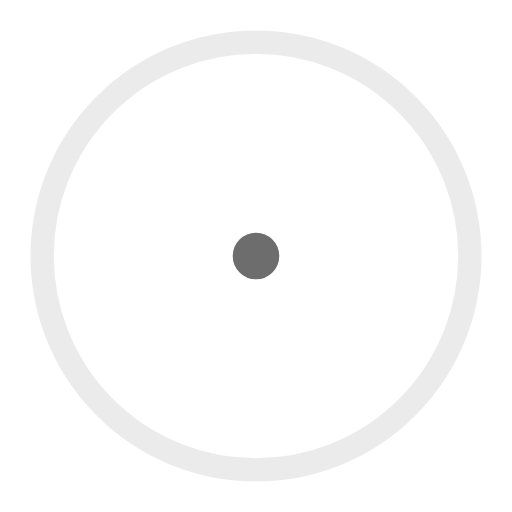
t = 0.00 s
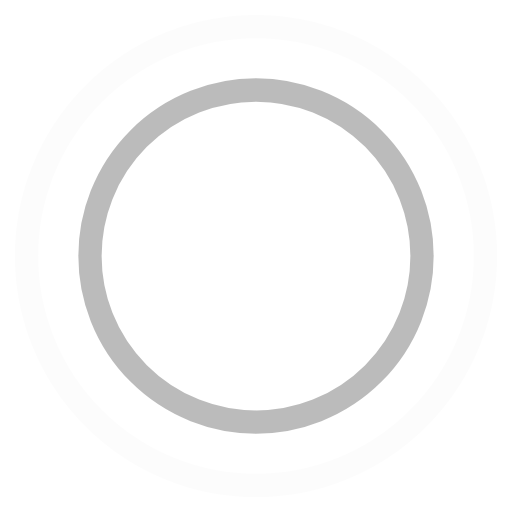
t = 0.45 s
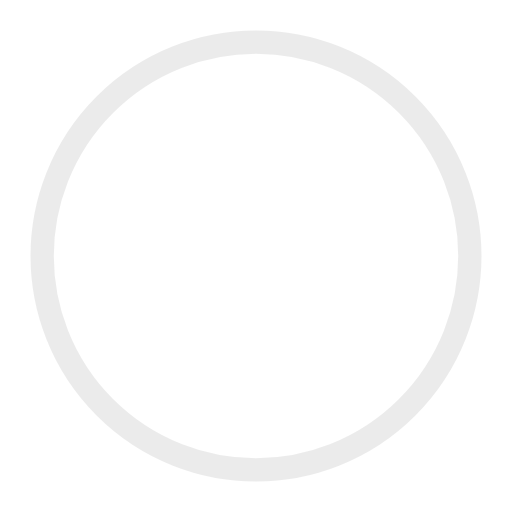
t = 0.90 s
t = 1.35 s: frame unchanged from t = 0.45 s, image omitted

The animated SVG that drew these frames (rendered in a browser with its animation timeline set to each time). Animation: 4 SMIL elements (animate=4); one cycle of 1.80 s, repeats indefinitely.

<!-- By Sam Herbert (@sherb), for everyone. More @ http://goo.gl/7AJzbL -->
<svg width="44" height="44" viewBox="0 0 44 44" xmlns="http://www.w3.org/2000/svg" stroke="#6d6d6d">
    <g fill="none" fill-rule="evenodd" stroke-width="2">
        <circle cx="22" cy="22" r="1">
            <animate attributeName="r"
                begin="0s" dur="1.8s"
                values="1; 20"
                calcMode="spline"
                keyTimes="0; 1"
                keySplines="0.165, 0.84, 0.44, 1"
                repeatCount="indefinite" />
            <animate attributeName="stroke-opacity"
                begin="0s" dur="1.8s"
                values="1; 0"
                calcMode="spline"
                keyTimes="0; 1"
                keySplines="0.3, 0.61, 0.355, 1"
                repeatCount="indefinite" />
        </circle>
        <circle cx="22" cy="22" r="1">
            <animate attributeName="r"
                begin="-0.9s" dur="1.8s"
                values="1; 20"
                calcMode="spline"
                keyTimes="0; 1"
                keySplines="0.165, 0.84, 0.44, 1"
                repeatCount="indefinite" />
            <animate attributeName="stroke-opacity"
                begin="-0.9s" dur="1.8s"
                values="1; 0"
                calcMode="spline"
                keyTimes="0; 1"
                keySplines="0.3, 0.61, 0.355, 1"
                repeatCount="indefinite" />
        </circle>
    </g>
</svg>